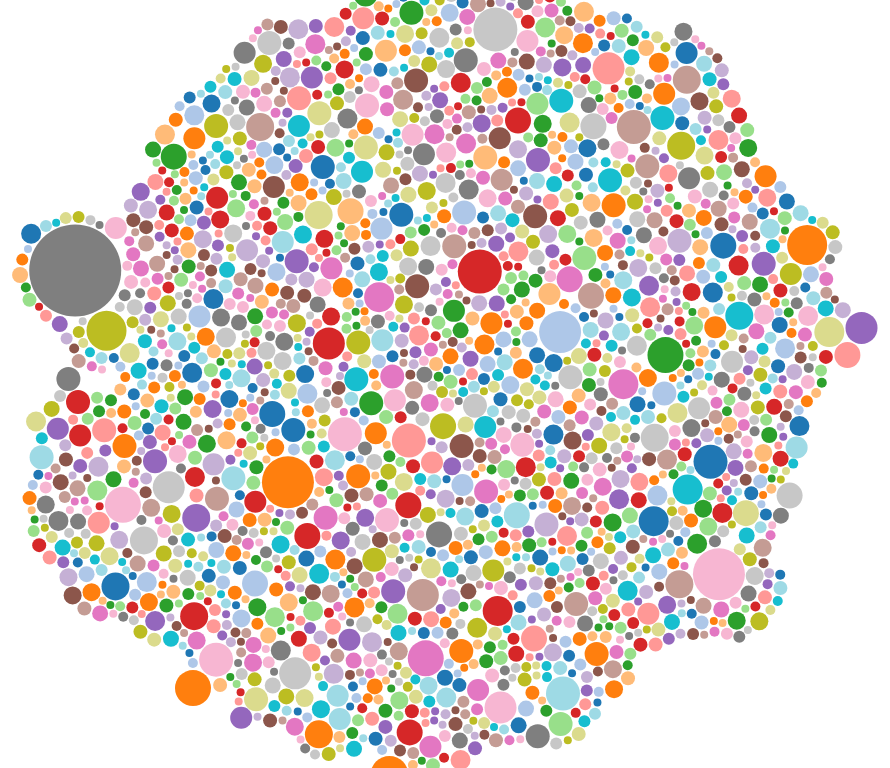
D3 v3 page, settled after 360 driven frames (6 s of simulated time); the page loaded 1 data file(s).


  
  var diameter = 900,
      format = d3.format(",d"),
      color = d3.scale.category20c();
  
  var bubble = d3.layout.pack()
      .sort(null)
      .size([diameter, diameter])
      .padding(1.5);
  
  var svg = d3.select("body").append("svg")
      .attr("width", diameter)
      .attr("height", diameter)
      .attr("class", "bubble");
  
  function numberWithCommas(x) {
      return x.toString().replace(/\B(?=(\d{3})+(?!\d))/g, ",");
  }
  
  var color = d3.scale.category20();
  
  d3.json("THEATER.json", function(error, root) {
    var node = svg.selectAll(".node")
        .data(bubble.nodes(classes(root))
        .filter(function(d) { return !d.data; }))
      .enter().append("g")
        .attr("class", "node")
        .attr("transform", function(d) { return "translate(" + d.x + "," + d.y + ")"; });
  
    node.append("circle")
        .attr("r", function(d) { return Math.round(d.r); })
        .style("fill", function(d,i){
          if (i == 0) {
            //return color(i);
            return "white";
          } else {
            return color(i);//(i%19)+1);
          }
        });
  
    node.on("click", function(d) {
      if (typeof d.className === 'undefined') {
      } else {
        window.location = d.url
      }
    });
    node.on("mouseover", function(d) {
      if (typeof d.className === 'undefined') {
        d3.select("#tooltip").classed("hidden", true);
      } else {
        var xPosition = parseFloat(d.x) + d.r + 30;
        var yPosition = parseFloat(d.y) - 49;
  
        d3.select("#name")
          .text(d.className);
        d3.select("#value")
          .text(d.value);
  
        /*d3.select("#backers")
          .text(numberWithCommas(d.backers));
  
        d3.select("#projects")
          .text(numberWithCommas(d.projects));
  
        d3.select("#rate")
          .text((d.successful/d.projects*100).toFixed(1));*/
  
        //Update the tooltip position and value
        d3.select("#tooltip")
          .style("left", xPosition + "px")
          .style("top", yPosition + "px")           
          .select("#value")
          .text("$" + numberWithCommas(d.value.toFixed(2)));
       
        //Show the tooltip
        d3.select("#tooltip").classed("hidden", false);
      }
    });
  
    /*node.append("text")
        .attr("dy", ".3em")
        .style("text-anchor", "middle")
        .text(function(d) { if (d.r > 60) { return d.className;} });*/
  
    // Returns a flattened hierarchy containing all leaf nodes under the root.
    function classes(root) {
      var classes = [];
      root.data.forEach(function (value) { classes.push({className: value.title, value: value.totalPledged, backers: value.backers, successful: value.successful, url:value.link})});
      return {children: classes};
    }
  
    d3.select(self.frameElement).style("height", diameter + "px");
  });
  
  

### data: THEATER.json
{
 "data": [
  {
   "category": "THEATER",
   "description": "a darkly comic vaudeville",
   "title": "Ape and the Child",
   "goal": "1300",
   "backers": "29",
   "currency": "USD",
   "link": "https://www.indiegogo.com/projects/ape-a…",
   "location": "New York, New York, United States",
   "totalPledged": "1400",
   "name": "na"
  },
  {
   "category": "THEATER",
   "description": "We're a new theatre company dedicated to…",
   "title": "Hang a Tale presents The Dumb Waiter",
   "goal": "3000",
   "backers": "59",
   "currency": "USD",
   "link": "https://www.indiegogo.com/projects/hang-…",
   "location": "New York City, New York, United States",
   "totalPledged": "3000",
   "name": "na"
  },
  {
   "category": "THEATER",
   "description": "The Off-Broadway Premiere!",
   "title": "The Sensational Josephine Baker",
   "goal": "5000",
   "backers": "33",
   "currency": "USD",
   "link": "https://www.indiegogo.com/projects/the-s…",
   "location": "New York, New York, United States",
   "totalPledged": "5120",
   "name": "na"
  },
  {
   "category": "THEATER",
   "description": "Help two Philadelphia artists bring Joan…",
   "title": "Saint Joan, Betrayed",
   "goal": "1950",
   "backers": "75",
   "currency": "USD",
   "link": "https://www.indiegogo.com/projects/saint…",
   "location": "Philadelphia, Pennsylvania, United State…",
   "totalPledged": "3225",
   "name": "na"
  },
  {
   "category": "THEATER",
   "description": "Our musical God's Country is getting a f…",
   "title": "God's Country - The Musical",
   "goal": "10000",
   "backers": "21",
   "currency": "USD",
   "link": "https://www.indiegogo.com/projects/god-s…",
   "location": "New York, New York, United States",
   "totalPledged": "1850",
   "name": "na"
  },
  {
   "category": "THEATER",
   "description": "Rhapsody Collective is looking to make t…",
   "title": "Rhapsody Collective Cycle 1: Dreams",
   "goal": "10000",
   "backers": "44",
   "currency": "USD",
   "link": "https://www.indiegogo.com/projects/rhaps…",
   "location": "New York, New York, United States",
   "totalPledged": "3205",
   "name": "na"
  },
  {
   "category": "THEATER",
   "description": "American Centaur performs a dream of lov…",
   "title": "The Kiss by American Centaur",
   "goal": "700",
   "backers": "91",
   "currency": "USD",
   "link": "https://www.indiegogo.com/projects/the-k…",
   "location": "New York, New York, United States",
   "totalPledged": "1407",
   "name": "na"
  },
  {
   "category": "THEATER",
   "description": "A story from our past told in our presen…",
   "title": "CAROL:A BROKEN CHAIN",
   "goal": "5000",
   "backers": "27",
   "currency": "USD",
   "link": "https://www.indiegogo.com/projects/carol…",
   "location": "Lafayette, Louisiana, United States",
   "totalPledged": "2495",
   "name": "na"
  },
  "... 2,153 more items"
 ]
}